Dataset: split-data (GitHub, Coronavirus-Visualization-Team/CVT_COVID-CT-CNN). Classes: COVID, non-COVID.

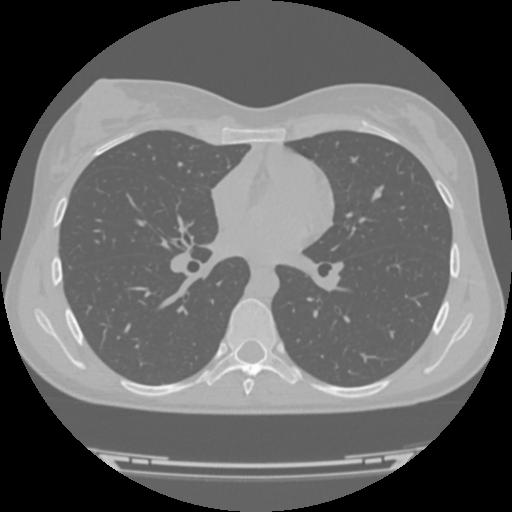
Label: non-COVID

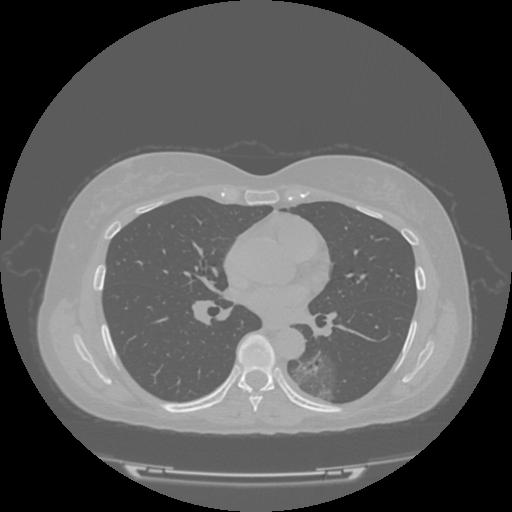
Label: COVID

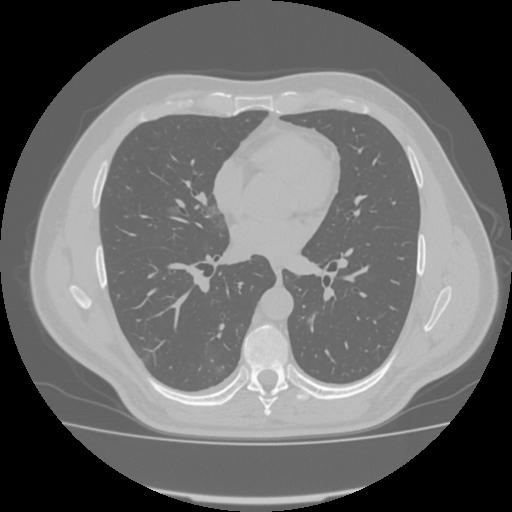
Label: COVID

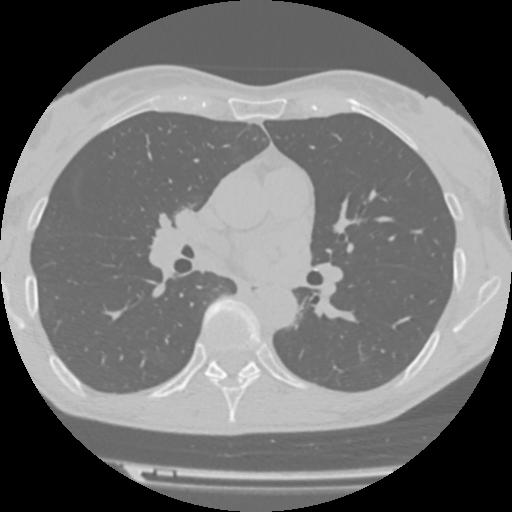
Label: COVID

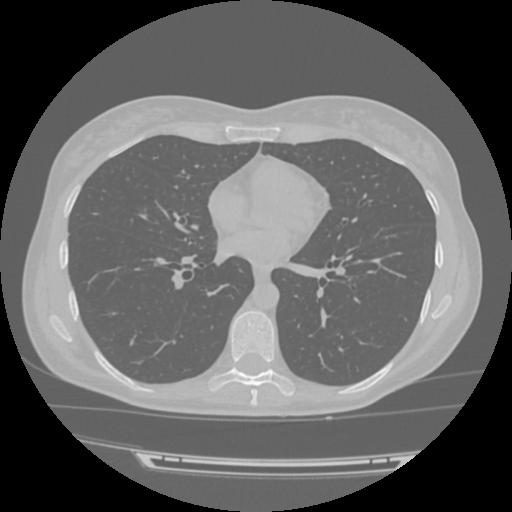
Label: COVID

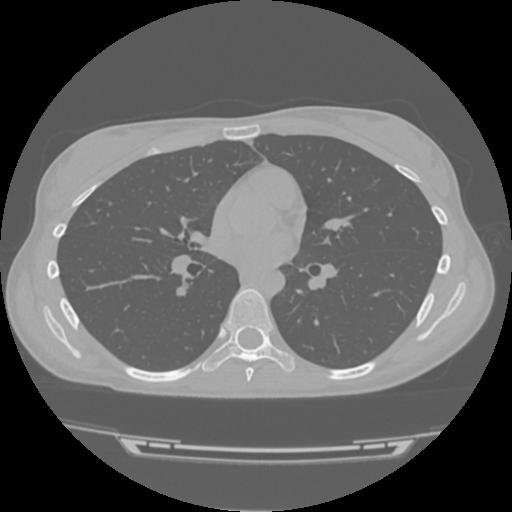
Label: non-COVID
